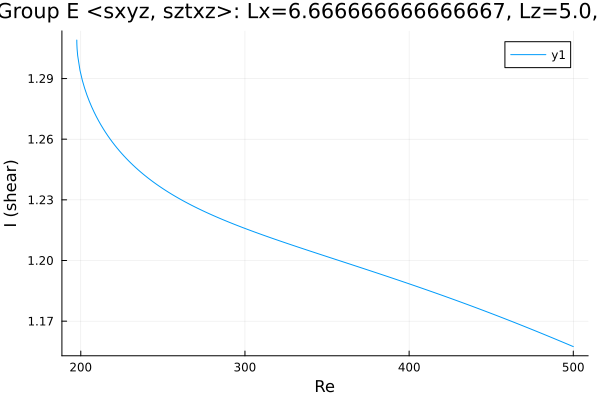

The table this chart was drawn from, first rows:
Re, shear
197.6, 1.309
197.6, 1.309
197.6, 1.309
197.6, 1.309
197.6, 1.309
197.6, 1.309
197.6, 1.309
197.6, 1.309
197.6, 1.308
197.6, 1.307
197.8, 1.305
198.1, 1.301
199.5, 1.294
200.9, 1.289
202.3, 1.285
203.8, 1.282
205.2, 1.279
206.6, 1.276
208, 1.274
209.4, 1.271
210.8, 1.269
212.2, 1.267
213.7, 1.265
215.1, 1.263
216.5, 1.262
217.9, 1.26
219.3, 1.258
220.7, 1.257
222.1, 1.256
223.6, 1.254
225, 1.253
226.4, 1.252
227.8, 1.25
229.2, 1.249
230.6, 1.248
232, 1.247
233.5, 1.246
234.9, 1.245
236.3, 1.244
237.7, 1.243
239.1, 1.242
240.5, 1.241
241.9, 1.24
243.4, 1.239
244.8, 1.238
246.2, 1.238
247.6, 1.237
249, 1.236
250.4, 1.235
251.8, 1.235
253.3, 1.234
254.7, 1.233
256.1, 1.232
257.5, 1.232
258.9, 1.231
260.3, 1.23
261.7, 1.23
263.2, 1.229
264.6, 1.229
266, 1.228
... 189 more rows
